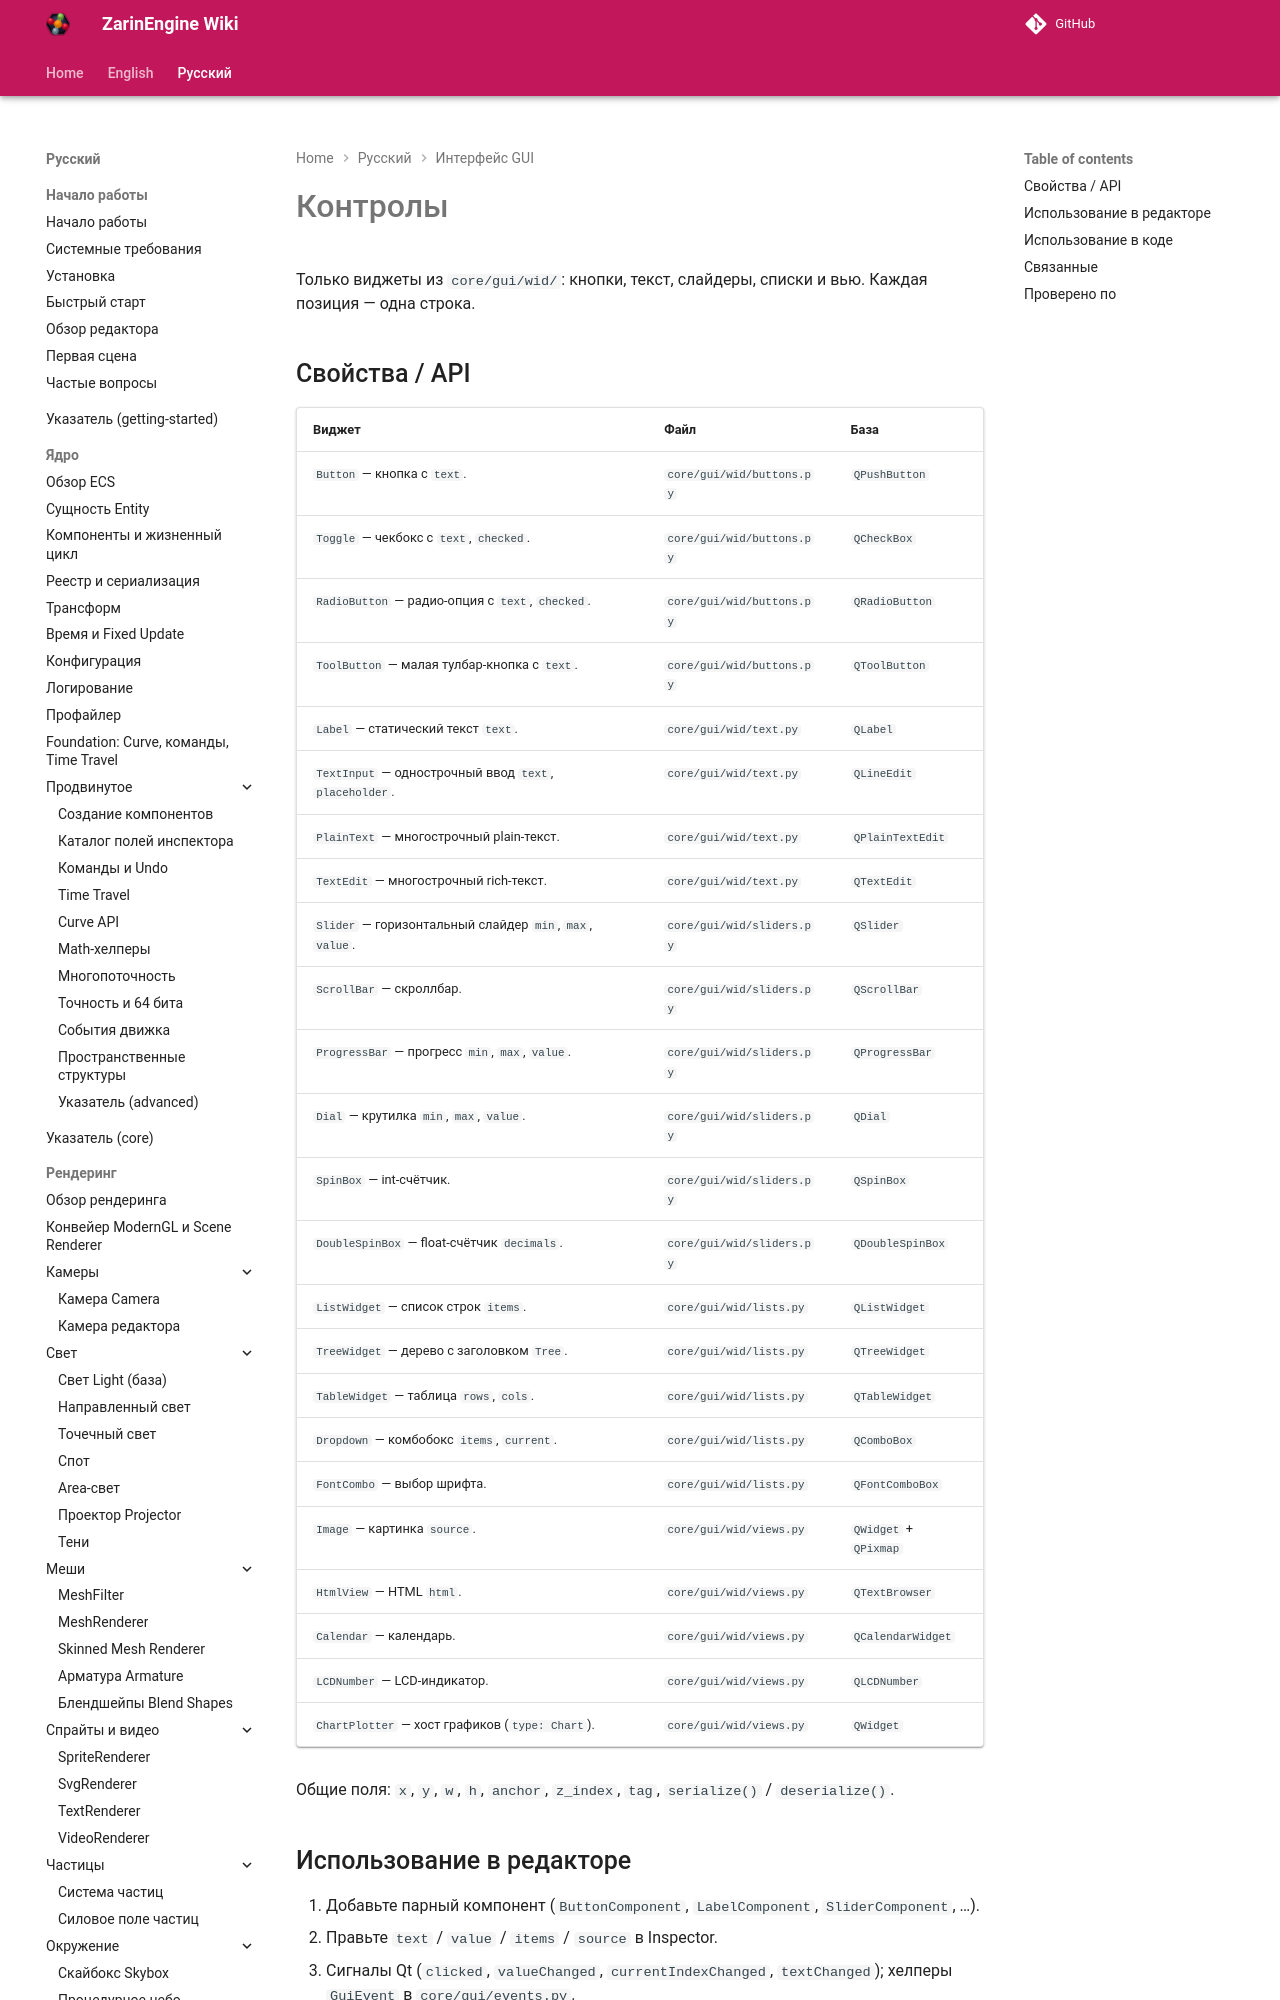

repository: EgorKonstrukt/ZarinEngineWiki · page: ru/gui/controls/index.html · generator: mkdocs

# Контролы

Только виджеты из `core/gui/wid/`: кнопки, текст, слайдеры, списки и вью. Каждая позиция — одна строка.

## Свойства / API

| Виджет | Файл | База |
|---|---|---|
| `Button` — кнопка с `text`. | `core/gui/wid/buttons.py` | `QPushButton` |
| `Toggle` — чекбокс с `text`, `checked`. | `core/gui/wid/buttons.py` | `QCheckBox` |
| `RadioButton` — радио-опция с `text`, `checked`. | `core/gui/wid/buttons.py` | `QRadioButton` |
| `ToolButton` — малая тулбар-кнопка с `text`. | `core/gui/wid/buttons.py` | `QToolButton` |
| `Label` — статический текст `text`. | `core/gui/wid/text.py` | `QLabel`
